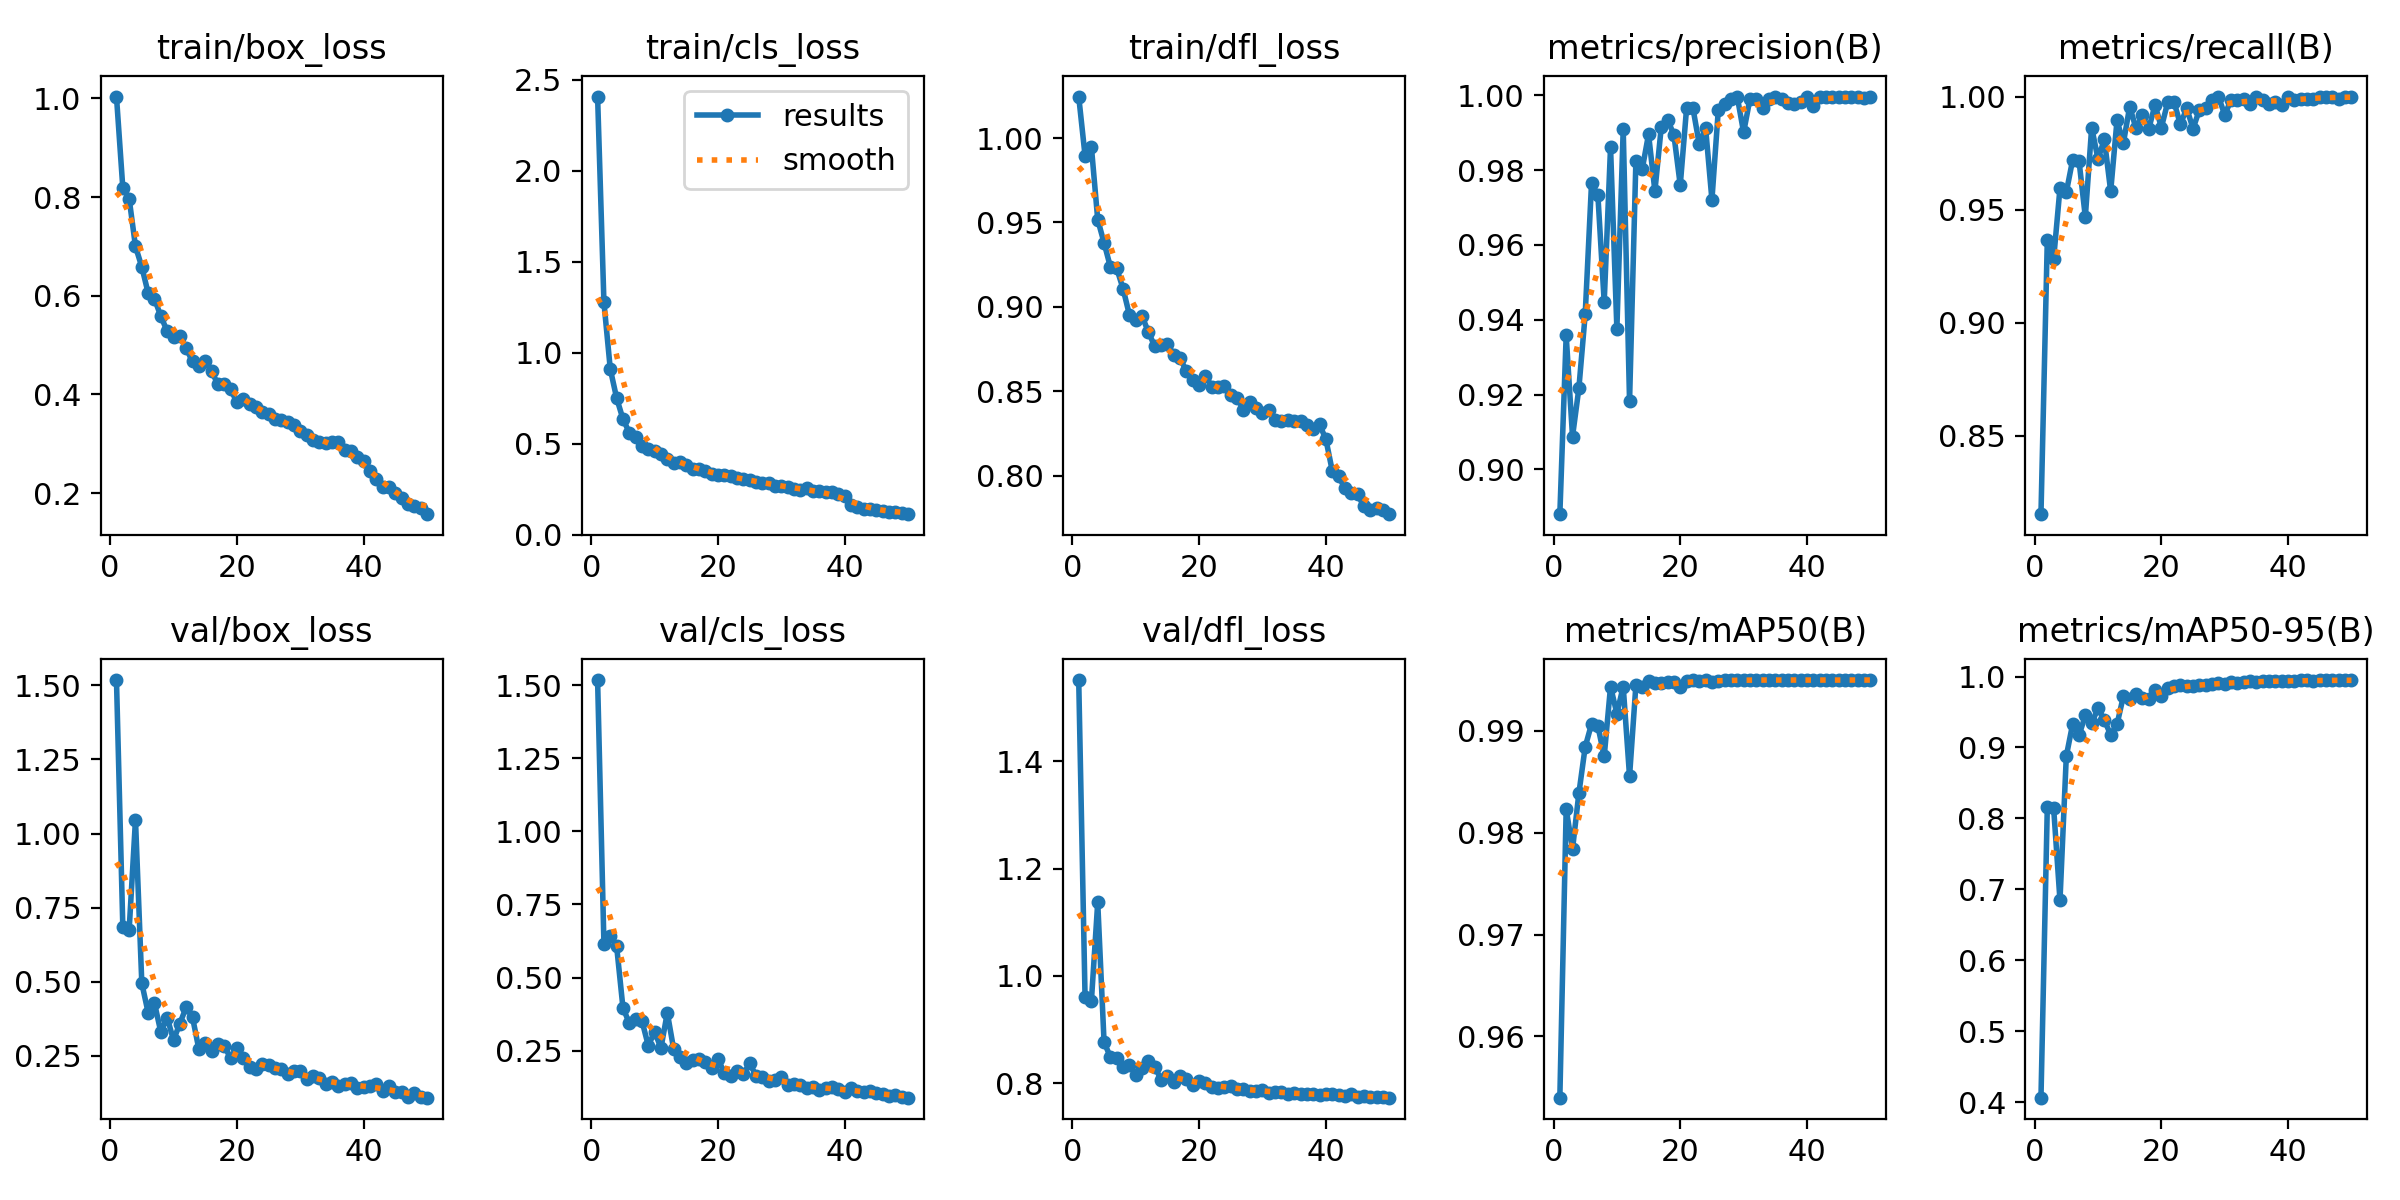

The table this chart was drawn from, first rows:
epoch, time, train/box_loss, train/cls_loss, train/dfl_loss, metrics/precision(B), metrics/recall(B), metrics/mAP50(B), metrics/mAP50-95(B), val/box_loss, val/cls_loss, val/dfl_loss, lr/pg0, lr/pg1, lr/pg2
1, 47.42, 1.004, 2.408, 1.025, 0.888, 0.8152, 0.954, 0.4064, 1.518, 1.517, 1.552, 0.0004146, 0.0004146, 0.0004146
2, 91.06, 0.819, 1.277, 0.9895, 0.9358, 0.9366, 0.9823, 0.8159, 0.6859, 0.6151, 0.9602, 0.0008148, 0.0008148, 0.0008148
3, 133.1, 0.797, 0.9117, 0.9948, 0.9088, 0.9281, 0.9784, 0.8146, 0.6742, 0.6436, 0.953, 0.001198, 0.001198, 0.001198
4, 175, 0.7, 0.7524, 0.9516, 0.9216, 0.9595, 0.9839, 0.6845, 1.047, 0.608, 1.137, 0.001176, 0.001176, 0.001176
5, 216.3, 0.6583, 0.6369, 0.9379, 0.9414, 0.9577, 0.9884, 0.8879, 0.4943, 0.3972, 0.8761, 0.001151, 0.001151, 0.001151
6, 257.7, 0.6054, 0.5626, 0.9236, 0.9765, 0.972, 0.9907, 0.9331, 0.3951, 0.3443, 0.8488, 0.001126, 0.001126, 0.001126
7, 299.4, 0.5937, 0.5404, 0.9228, 0.9734, 0.9717, 0.9905, 0.917, 0.4269, 0.3579, 0.8466, 0.001102, 0.001102, 0.001102
8, 341.3, 0.5585, 0.4895, 0.9107, 0.9447, 0.9467, 0.9875, 0.9451, 0.3299, 0.3524, 0.8299, 0.001077, 0.001077, 0.001077
9, 383, 0.5282, 0.474, 0.8953, 0.9861, 0.9863, 0.9944, 0.9341, 0.3787, 0.2673, 0.8336, 0.001052, 0.001052, 0.001052
10, 425, 0.5167, 0.4629, 0.892, 0.9376, 0.9723, 0.9917, 0.9555, 0.303, 0.3147, 0.8148, 0.001027, 0.001027, 0.001027
11, 466.7, 0.5188, 0.4451, 0.8945, 0.9909, 0.981, 0.9944, 0.9383, 0.3582, 0.2593, 0.8279, 0.001002, 0.001002, 0.001002
12, 508, 0.4931, 0.4177, 0.885, 0.9182, 0.9581, 0.9856, 0.9181, 0.4138, 0.3799, 0.8406, 0.0009778, 0.0009778, 0.0009778
13, 549.4, 0.4668, 0.3938, 0.8767, 0.9823, 0.9895, 0.9945, 0.9325, 0.3796, 0.2558, 0.8302, 0.000953, 0.000953, 0.000953
14, 591.1, 0.4581, 0.3995, 0.8775, 0.9803, 0.9794, 0.9943, 0.9721, 0.2725, 0.2291, 0.8066, 0.0009283, 0.0009283, 0.0009283
15, 632.8, 0.4686, 0.3864, 0.8781, 0.9896, 0.9955, 0.9949, 0.9689, 0.2944, 0.2079, 0.8128, 0.0009035, 0.0009035, 0.0009035
16, 674.6, 0.4469, 0.3648, 0.8716, 0.9744, 0.9859, 0.9947, 0.9747, 0.2659, 0.2197, 0.8025, 0.0008787, 0.0008787, 0.0008787
17, 716.6, 0.4211, 0.3643, 0.8695, 0.9914, 0.9916, 0.9947, 0.9703, 0.2896, 0.2227, 0.8127, 0.000854, 0.000854, 0.000854
18, 758.4, 0.4204, 0.3524, 0.8619, 0.9935, 0.9856, 0.9948, 0.9687, 0.2834, 0.2115, 0.8072, 0.0008293, 0.0008293, 0.0008293
19, 799.7, 0.4103, 0.3321, 0.8566, 0.9894, 0.9963, 0.9948, 0.9814, 0.2424, 0.1925, 0.7965, 0.0008045, 0.0008045, 0.0008045
20, 841.6, 0.3849, 0.3287, 0.8535, 0.976, 0.9863, 0.9943, 0.9731, 0.2761, 0.2221, 0.8047, 0.0007797, 0.0007797, 0.0007797
21, 883.4, 0.3917, 0.3266, 0.8594, 0.9965, 0.9974, 0.9949, 0.9832, 0.2414, 0.1742, 0.7995, 0.000755, 0.000755, 0.000755
22, 924.7, 0.3812, 0.322, 0.8528, 0.9966, 0.9976, 0.995, 0.9872, 0.213, 0.1628, 0.793, 0.0007302, 0.0007302, 0.0007302
23, 966.1, 0.3743, 0.3117, 0.8527, 0.9869, 0.9877, 0.9949, 0.9875, 0.2053, 0.1804, 0.7905, 0.0007055, 0.0007055, 0.0007055
24, 1007, 0.3636, 0.3078, 0.8534, 0.9913, 0.9948, 0.995, 0.9862, 0.2228, 0.1699, 0.7934, 0.0006808, 0.0006808, 0.0006808
25, 1049, 0.361, 0.3037, 0.848, 0.9721, 0.9858, 0.9948, 0.9868, 0.2178, 0.2074, 0.7938, 0.000656, 0.000656, 0.000656
26, 1090, 0.3497, 0.2921, 0.8463, 0.9959, 0.9941, 0.9949, 0.9884, 0.2092, 0.1646, 0.788, 0.0006312, 0.0006312, 0.0006312
27, 1132, 0.3484, 0.2875, 0.8389, 0.9977, 0.9948, 0.995, 0.9887, 0.2035, 0.1595, 0.7892, 0.0006065, 0.0006065, 0.0006065
28, 1174, 0.3434, 0.2829, 0.8439, 0.999, 0.9983, 0.995, 0.9896, 0.1894, 0.1463, 0.7859, 0.0005818, 0.0005818, 0.0005818
29, 1216, 0.3373, 0.2709, 0.8398, 0.9996, 1, 0.995, 0.9909, 0.1973, 0.1496, 0.786, 0.000557, 0.000557, 0.000557
30, 1257, 0.3256, 0.27, 0.8369, 0.9901, 0.9919, 0.995, 0.9895, 0.198, 0.1607, 0.7876, 0.0005322, 0.0005322, 0.0005322
31, 1299, 0.3171, 0.2606, 0.8389, 0.999, 0.9985, 0.995, 0.9922, 0.171, 0.1314, 0.7822, 0.0005075, 0.0005075, 0.0005075
32, 1341, 0.3067, 0.2546, 0.8333, 0.9991, 0.9986, 0.995, 0.9903, 0.1804, 0.1351, 0.784, 0.0004827, 0.0004827, 0.0004827
33, 1383, 0.3043, 0.2486, 0.8327, 0.9967, 0.9989, 0.995, 0.9916, 0.1732, 0.1323, 0.7825, 0.000458, 0.000458, 0.000458
34, 1424, 0.3019, 0.2557, 0.8328, 0.999, 0.9969, 0.995, 0.9933, 0.154, 0.1237, 0.7802, 0.0004332, 0.0004332, 0.0004332
35, 1466, 0.3032, 0.2435, 0.8325, 0.9995, 1, 0.995, 0.992, 0.1613, 0.1267, 0.7814, 0.0004085, 0.0004085, 0.0004085
36, 1507, 0.3046, 0.2387, 0.8321, 0.9991, 0.9985, 0.995, 0.994, 0.1484, 0.1162, 0.7791, 0.0003837, 0.0003837, 0.0003837
37, 1548, 0.2878, 0.236, 0.83, 0.998, 0.9966, 0.995, 0.9934, 0.1556, 0.1233, 0.7804, 0.000359, 0.000359, 0.000359
38, 1590, 0.2854, 0.2342, 0.8277, 0.9978, 0.9974, 0.995, 0.9931, 0.1569, 0.127, 0.7794, 0.0003343, 0.0003343, 0.0003343
39, 1632, 0.2738, 0.2269, 0.8304, 0.9982, 0.9962, 0.995, 0.9941, 0.1416, 0.1183, 0.7776, 0.0003095, 0.0003095, 0.0003095
40, 1673, 0.2641, 0.2156, 0.8217, 0.9995, 1, 0.995, 0.9931, 0.1459, 0.1095, 0.7788, 0.0002848, 0.0002848, 0.0002848
41, 1751, 0.2446, 0.1646, 0.8031, 0.9971, 0.9984, 0.995, 0.9937, 0.1469, 0.122, 0.7787, 0.00026, 0.00026, 0.00026
42, 1793, 0.2292, 0.1528, 0.7997, 0.9994, 0.9991, 0.995, 0.9944, 0.1537, 0.1133, 0.7781, 0.0002352, 0.0002352, 0.0002352
43, 1835, 0.2116, 0.144, 0.7928, 0.9995, 0.999, 0.995, 0.9945, 0.1295, 0.1073, 0.7764, 0.0002105, 0.0002105, 0.0002105
44, 1877, 0.2133, 0.1442, 0.7896, 0.9996, 0.9989, 0.995, 0.993, 0.1489, 0.1115, 0.7787, 0.0001857, 0.0001857, 0.0001857
45, 1918, 0.2011, 0.1366, 0.789, 0.9994, 0.9999, 0.995, 0.9947, 0.1287, 0.1053, 0.7748, 0.000161, 0.000161, 0.000161
46, 1960, 0.1904, 0.1317, 0.782, 0.9996, 1, 0.995, 0.9947, 0.1264, 0.1004, 0.7751, 0.0001363, 0.0001363, 0.0001363
47, 2001, 0.1779, 0.1268, 0.7795, 0.9997, 1, 0.995, 0.9948, 0.1112, 0.09534, 0.7732, 0.0001115, 0.0001115, 0.0001115
48, 2042, 0.1739, 0.1257, 0.7811, 0.9995, 0.9988, 0.995, 0.9945, 0.1251, 0.0984, 0.775, 8.675e-05, 8.675e-05, 8.675e-05
49, 2084, 0.1693, 0.1193, 0.78, 0.9994, 0.9999, 0.995, 0.9946, 0.1116, 0.09174, 0.7738, 6.2e-05, 6.2e-05, 6.2e-05
50, 2126, 0.1574, 0.114, 0.7773, 0.9996, 1, 0.995, 0.995, 0.1083, 0.08946, 0.7728, 3.725e-05, 3.725e-05, 3.725e-05
